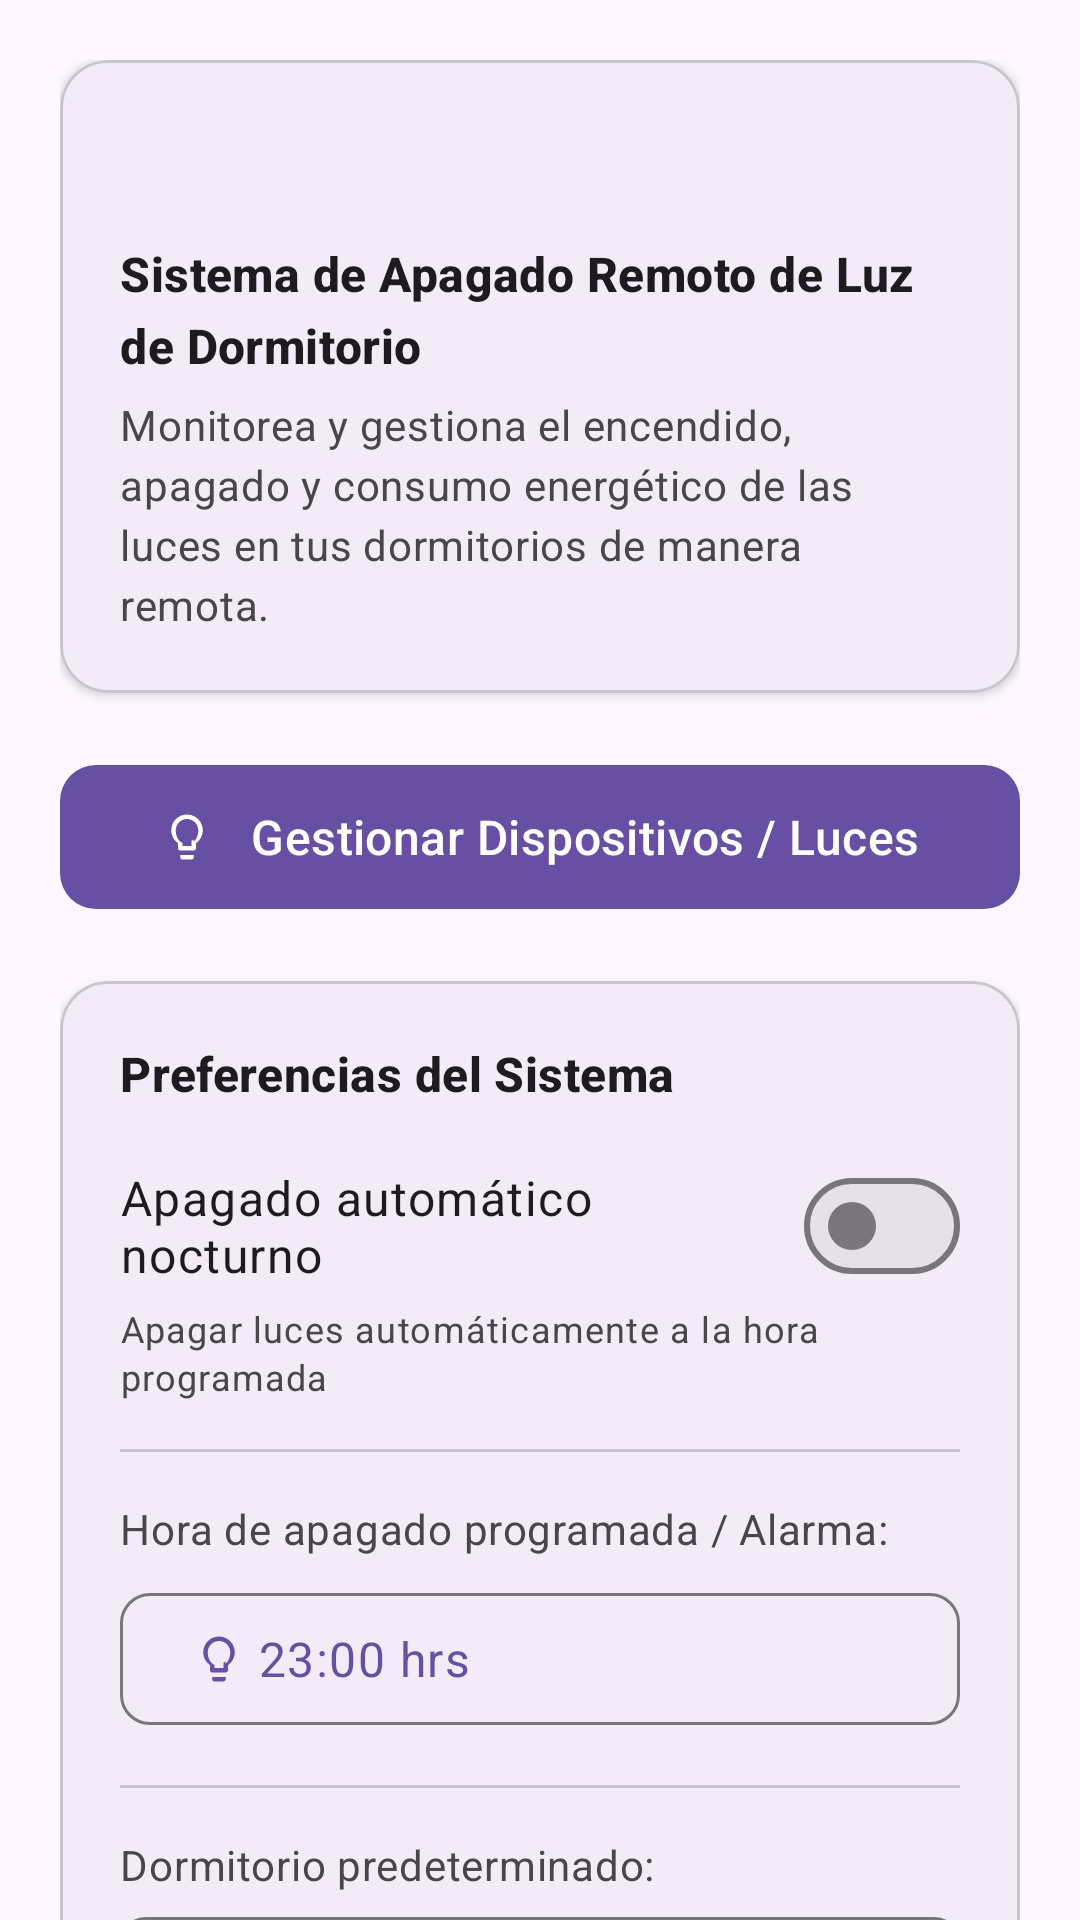

Here is an Android app screen rendered from its layout file. Give the layout XML and the strings, colors and styles it references.
<!-- AndroidManifest.xml: application theme Theme.AppActividadIOT -->
<!-- res/layout/activity_main.xml -->
<?xml version="1.0" encoding="utf-8"?>
<androidx.core.widget.NestedScrollView xmlns:android="http://schemas.android.com/apk/res/android"
    xmlns:app="http://schemas.android.com/apk/res-auto"
    xmlns:tools="http://schemas.android.com/tools"
    android:id="@+id/main"
    android:layout_width="match_parent"
    android:layout_height="match_parent"
    android:fillViewport="true"
    tools:context=".MainActivity">

    <androidx.constraintlayout.widget.ConstraintLayout
        android:layout_width="match_parent"
        android:layout_height="wrap_content"
        android:padding="20dp">

        
        <com.google.android.material.card.MaterialCardView
            android:id="@+id/cardHeader"
            android:layout_width="match_parent"
            android:layout_height="wrap_content"
            app:cardCornerRadius="16dp"
            app:cardElevation="2dp"
            app:strokeColor="?attr/colorOutlineVariant"
            app:strokeWidth="1dp"
            app:layout_constraintTop_toTopOf="parent"
            app:layout_constraintStart_toStartOf="parent"
            app:layout_constraintEnd_toEndOf="parent">

            <LinearLayout
                android:layout_width="match_parent"
                android:layout_height="wrap_content"
                android:orientation="vertical"
                android:padding="20dp">

                <com.google.android.material.textview.MaterialTextView
                    android:id="@+id/tvWelcome"
                    android:layout_width="match_parent"
                    android:layout_height="wrap_content"
                    android:textAppearance="?attr/textAppearanceHeadlineSmall"
                    android:textStyle="bold"
                    android:textColor="?attr/colorPrimary"
                    tools:text="Bienvenido, Javier" />

                <com.google.android.material.textview.MaterialTextView
                    android:id="@+id/tvServiceTitle"
                    android:layout_width="match_parent"
                    android:layout_height="wrap_content"
                    android:layout_marginTop="8dp"
                    android:text="@string/service_title"
                    android:textAppearance="?attr/textAppearanceTitleMedium"
                    android:textStyle="bold" />

                <com.google.android.material.textview.MaterialTextView
                    android:id="@+id/tvServiceDescription"
                    android:layout_width="match_parent"
                    android:layout_height="wrap_content"
                    android:layout_marginTop="6dp"
                    android:text="@string/service_description"
                    android:textAppearance="?attr/textAppearanceBodyMedium"
                    android:textColor="?attr/colorOnSurfaceVariant" />

            </LinearLayout>
        </com.google.android.material.card.MaterialCardView>

        
        <com.google.android.material.button.MaterialButton
            android:id="@+id/btnManageLuces"
            style="@style/Widget.Material3.Button"
            android:layout_width="match_parent"
            android:layout_height="56dp"
            android:layout_marginTop="20dp"
            android:text="@string/btn_manage_luces"
            android:textAppearance="?attr/textAppearanceTitleMedium"
            app:icon="@drawable/ic_lightbulb"
            app:iconGravity="textStart"
            app:iconPadding="12dp"
            app:cornerRadius="12dp"
            app:layout_constraintTop_toBottomOf="@id/cardHeader"
            app:layout_constraintStart_toStartOf="parent"
            app:layout_constraintEnd_toEndOf="parent" />

        
        <com.google.android.material.card.MaterialCardView
            android:id="@+id/cardPreferences"
            android:layout_width="match_parent"
            android:layout_height="wrap_content"
            android:layout_marginTop="20dp"
            app:cardCornerRadius="16dp"
            app:cardElevation="2dp"
            app:strokeColor="?attr/colorOutlineVariant"
            app:strokeWidth="1dp"
            app:layout_constraintTop_toBottomOf="@id/btnManageLuces"
            app:layout_constraintStart_toStartOf="parent"
            app:layout_constraintEnd_toEndOf="parent">

            <LinearLayout
                android:layout_width="match_parent"
                android:layout_height="wrap_content"
                android:orientation="vertical"
                android:padding="20dp">

                <com.google.android.material.textview.MaterialTextView
                    android:id="@+id/tvPreferencesTitle"
                    android:layout_width="match_parent"
                    android:layout_height="wrap_content"
                    android:text="@string/preferences_title"
                    android:textAppearance="?attr/textAppearanceTitleMedium"
                    android:textStyle="bold" />

                <com.google.android.material.materialswitch.MaterialSwitch
                    android:id="@+id/switchAutoOff"
                    android:layout_width="match_parent"
                    android:layout_height="wrap_content"
                    android:layout_marginTop="16dp"
                    android:text="@string/pref_auto_off"
                    android:textAppearance="?attr/textAppearanceBodyLarge" />

                <com.google.android.material.textview.MaterialTextView
                    android:id="@+id/tvAutoOffDescription"
                    android:layout_width="match_parent"
                    android:layout_height="wrap_content"
                    android:layout_marginTop="2dp"
                    android:text="@string/pref_auto_off_desc"
                    android:textAppearance="?attr/textAppearanceBodySmall"
                    android:textColor="?attr/colorOnSurfaceVariant" />

                <View
                    android:layout_width="match_parent"
                    android:layout_height="1dp"
                    android:layout_marginVertical="16dp"
                    android:background="?attr/colorOutlineVariant" />

                <com.google.android.material.textview.MaterialTextView
                    android:id="@+id/tvAlarmTimeLabel"
                    android:layout_width="match_parent"
                    android:layout_height="wrap_content"
                    android:text="@string/pref_alarm_time_label"
                    android:textAppearance="?attr/textAppearanceBodyMedium"
                    android:textColor="?attr/colorOnSurfaceVariant" />

                <com.google.android.material.button.MaterialButton
                    android:id="@+id/btnAlarmTime"
                    style="@style/Widget.Material3.Button.OutlinedButton"
                    android:layout_width="match_parent"
                    android:layout_height="52dp"
                    android:layout_marginTop="8dp"
                    android:gravity="start|center_vertical"
                    android:text="23:00 hrs"
                    android:textAppearance="?attr/textAppearanceBodyLarge"
                    app:icon="@drawable/ic_lightbulb"
                    app:iconGravity="textStart"
                    app:cornerRadius="10dp" />

                <View
                    android:layout_width="match_parent"
                    android:layout_height="1dp"
                    android:layout_marginVertical="16dp"
                    android:background="?attr/colorOutlineVariant" />

                <com.google.android.material.textview.MaterialTextView
                    android:id="@+id/tvLocationLabel"
                    android:layout_width="match_parent"
                    android:layout_height="wrap_content"
                    android:text="@string/pref_location_label"
                    android:textAppearance="?attr/textAppearanceBodyMedium"
                    android:textColor="?attr/colorOnSurfaceVariant" />

                <Spinner
                    android:id="@+id/spinnerLocation"
                    android:layout_width="match_parent"
                    android:layout_height="48dp"
                    android:layout_marginTop="8dp"
                    android:background="@drawable/spinner_background"
                    android:paddingHorizontal="12dp" />

            </LinearLayout>
        </com.google.android.material.card.MaterialCardView>

        
        <com.google.android.material.button.MaterialButton
            android:id="@+id/btnLogout"
            style="@style/Widget.Material3.Button.OutlinedButton"
            android:layout_width="match_parent"
            android:layout_height="48dp"
            android:layout_marginTop="24dp"
            android:layout_marginBottom="16dp"
            android:text="@string/btn_logout"
            android:textColor="?attr/colorError"
            app:strokeColor="?attr/colorError"
            app:cornerRadius="12dp"
            app:layout_constraintTop_toBottomOf="@id/cardPreferences"
            app:layout_constraintBottom_toBottomOf="parent"
            app:layout_constraintStart_toStartOf="parent"
            app:layout_constraintEnd_toEndOf="parent"
            app:layout_constraintVertical_bias="1.0" />

    </androidx.constraintlayout.widget.ConstraintLayout>

</androidx.core.widget.NestedScrollView>
<!-- resources referenced by this layout -->
<resources>
  <!-- drawable ic_lightbulb (drawable) -->
  <vector xmlns:android="http://schemas.android.com/apk/res/android"
      android:width="24dp"
      android:height="24dp"
      android:viewportWidth="24"
      android:viewportHeight="24">
    <path
        android:fillColor="?attr/colorPrimary"
        android:pathData="M9,21c0,0.55 0.45,1 1,1h4c0.55,0 1,-0.55 1,-1v-1H9v1zm3,-19C8.14,2 5,5.14 5,9c0,2.38 1.19,4.47 3,5.74V17c0,0.55 0.45,1 1,1h6c0.55,0 1,-0.55 1,-1v-2.26c1.81,-1.27 3,-3.36 3,-5.74 0,-3.86 -3.14,-7 -7,-7zm2.85,11.1l-0.85,0.6V16h-4v-1.3l-0.85,-0.6C7.8,13.16 7,11.18 7,9c0,-2.76 2.24,-5 5,-5s5,2.24 5,5c0,2.18 -0.8,4.16 -2.15,5.1z"/>
  </vector>
  <!-- drawable spinner_background (drawable) -->
  <?xml version="1.0" encoding="utf-8"?>
  <shape xmlns:android="http://schemas.android.com/apk/res/android">
      <stroke
          android:width="1dp"
          android:color="?attr/colorOutline" />
      <corners android:radius="8dp" />
      <solid android:color="?attr/colorSurfaceContainerLow" />
  </shape>
  <string name="btn_logout">Cerrar sesión</string>
  <string name="btn_manage_luces">Gestionar Dispositivos / Luces</string>
  <string name="pref_alarm_time_label">Hora de apagado programada / Alarma:</string>
  <string name="pref_auto_off">Apagado automático nocturno</string>
  <string name="pref_auto_off_desc">Apagar luces automáticamente a la hora programada</string>
  <string name="pref_location_label">Dormitorio predeterminado:</string>
  <string name="preferences_title">Preferencias del Sistema</string>
  <string name="service_description">Monitorea y gestiona el encendido, apagado y consumo energético de las luces en tus dormitorios de manera remota.</string>
  <string name="service_title">Sistema de Apagado Remoto de Luz de Dormitorio</string>
  <style name="Theme.AppActividadIOT" parent="Base.Theme.AppActividadIOT" />
  <style name="Base.Theme.AppActividadIOT" parent="Theme.Material3.DayNight.NoActionBar">
          
          
      </style>
</resources>
